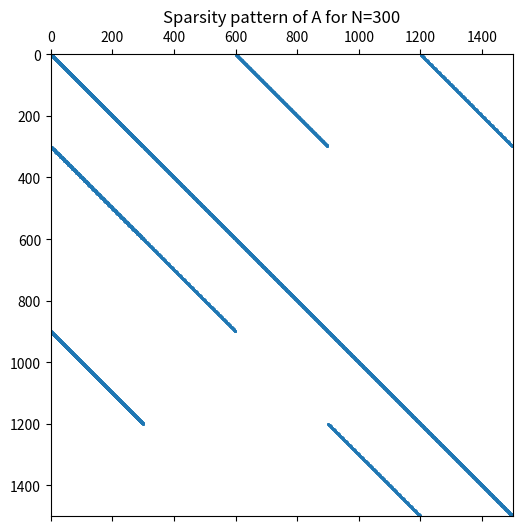
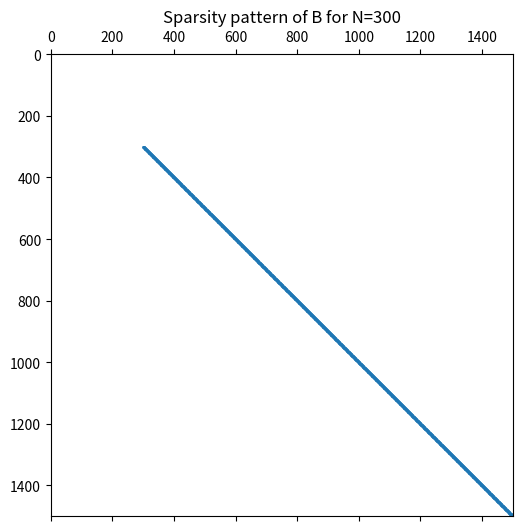
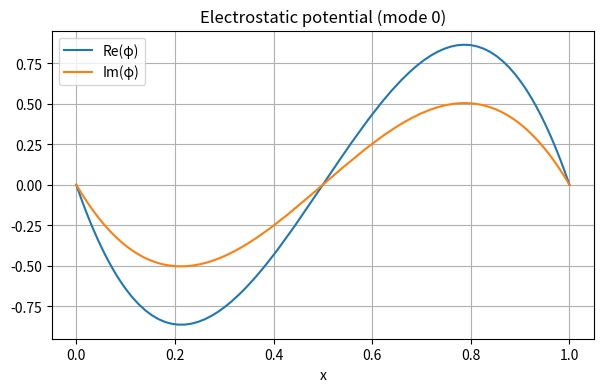
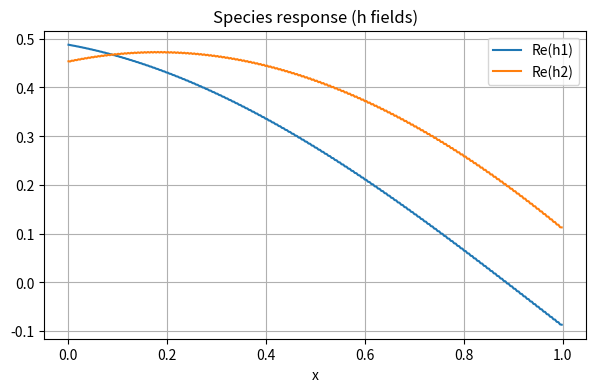
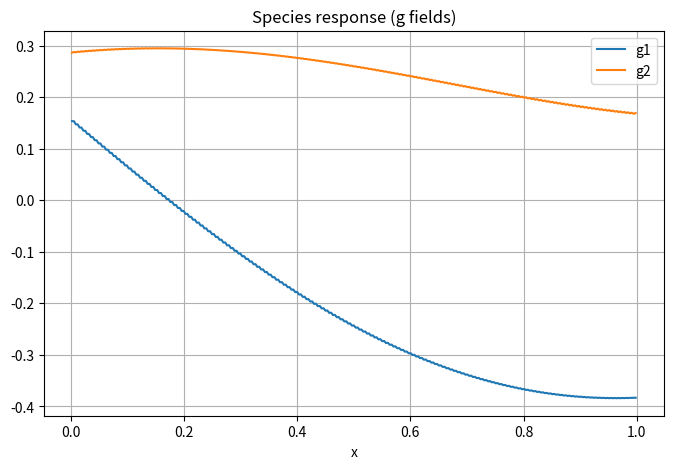

Reproduce these figures in Python, in order.
#This code is authored by Henry Johnson 05/05/2026
#Assignment: Final Project

import numpy as np
import matplotlib.pyplot as plt
from scipy.sparse import diags, eye, lil_matrix
from scipy.sparse.linalg import eigs

# parameters
N = 300
L = 1.0
dx = L/(N-1)

u = [1.0, -1.0] #Change these values to remove the symmetry of the problem
wp = [1.0, 1.0]

# derivative matrix (central diff)
main = np.zeros(N)
upper = np.ones(N-1)/(2*dx)
lower = -np.ones(N-1)/(2*dx)

D = diags([lower, main, upper], offsets=[-1, 0, 1], format='lil')

# second derivative matrix (central diff)
main = -2*np.ones(N)/dx**2
upper = np.ones(N-1)/dx**2
lower = np.ones(N-1)/dx**2

D2 = diags([lower, main, upper], [-1,0,1], format='lil')

I = eye(N,format='lil')

def build_AB():
    size=5*N
    A=lil_matrix((size,size),dtype=complex)
    B=lil_matrix((size,size),dtype=complex)
    
    def idx(block):
        return slice(block*N,(block+1)*N)
    
    phi,g1,h1,g2,h2 = 0,1,2,3,4
    
    # A matrix 
    
    # D2 * phi - wp^2 (h1 + h2) = 0
    A[idx(phi), idx(phi)] = D2
    A[idx(phi), idx(h1)] = -wp[0]**2 * I
    A[idx(phi), idx(h2)] = -wp[1]**2 * I
    
    #u1 * D * g1 - D2*phi = i omega g1
    A[idx(g1),idx(g1)]=u[0]*D
    A[idx(g1),idx(phi)]=-D2
    
    #u1*D*h1-g1=i * omega * h1
    A[idx(h1),idx(h1)]=u[0]*D
    A[idx(h1),idx(g1)]=-I
    
    #u2 * D * g2 - D2 * phi = i omega g2
    A[idx(g2),idx(g2)]=u[1]*D
    A[idx(g2),idx(phi)]=-D2
    
    #u2*D*h2-g2=i * omega * h2
    A[idx(h2),idx(h2)] = u[1]*D
    A[idx(h2),idx(g2)]=-I
    
    # B matrix
    
    B[idx(g1),idx(g1)]=I
    B[idx(h1),idx(h1)]=I
    B[idx(g2),idx(g2)]=I
    B[idx(h2),idx(h2)]=I
    
    return A.tocsr(), B.tocsr()

def apply_bc(A,B):
    A=A.tolil()
    B=B.tolil()
    
    # phi(0) = 0
    A[0,:] = 0 
    A[0,0] = 1
    B[0,:] = 0
    
    # phi(L) = 0
    A[N-1,:] = 0
    A[N-1,N-1] = 1 
    B[N-1,:] = 0
    
    return A.tocsr(), B.tocsr()

A, B = build_AB()
A, B = apply_bc(A, B)

# Sparsity patterns of A and B

plt.figure(figsize=(6,6))
plt.spy(A,markersize=1)
plt.title("Sparsity pattern of A for N=300")
plt.show()

plt.figure(figsize=(6,6))
plt.spy(B,markersize=1)
plt.title("Sparsity pattern of B for N=300")
plt.show()

np.random.seed(0)                               # makes every run solution have the same value
v0=np.ones(5*N,dtype=complex)

vals, vecs = eigs(A, M=B, k=6, sigma=0,v0=v0)  # changing k changes the number of generated eigenvalues
                                                # changing sigma changes where the eigenvalues are centered at
omega = -1j * vals
idx=np.argsort(np.imag(omega))[::-1]
omega=omega[idx]
vecs=vecs[:,idx]
print("Eigenvalues ω: ",omega)

mode = 0                                       # selects which mode we look at
X = vecs[:,mode]

#stores desired values from eigenfunction calculation into the vectors
phi = X[0*N:1*N]
g1 = X[1*N:2*N]
h1 = X[2*N:3*N]
g2 = X[3*N:4*N]
h2 = X[4*N:5*N]

# normalizes the functions
def normalize(v):
    return v / np.max(np.abs(v)) if np.max(np.abs(v)) > 0 else v

phi = normalize(phi)
g1 = normalize(g1)
h1 = normalize(h1)
g2 = normalize(g2)
h2 = normalize(h2)

x=np.linspace(0,L,N)

def smooth(v):
    return .5*(v[:-1] + v[1:])

x_mid = .5*(x[:-1] + x[1:])

#plots the real and imaginary parts of the electrostatic potential
plt.figure(figsize=(7,4))
plt.plot(x,np.real(phi),label="Re(φ)")
plt.plot(x,np.imag(phi),label="Im(φ)")
plt.title(f"Electrostatic potential (mode {mode})")
plt.xlabel("x")
plt.legend()
plt.grid()
plt.show()

#Plots the h fields (not discussed in report, just a diagnostic)
plt.figure(figsize=(7,4))
plt.plot(x_mid,np.real(smooth(h1)),label="Re(h1)")
plt.plot(x_mid,np.imag(smooth(h2)),label="Re(h2)")
plt.title("Species response (h fields)")
plt.xlabel("x")
plt.legend()
plt.grid()
plt.show()

#Plots the g fields (not discussed in report, just a diagnostic)
plt.figure(figsize=(8,5))
plt.plot(x_mid,np.real(smooth(g2)),label="g1")
plt.plot(x_mid,np.imag(smooth(g2)),label="g2")
plt.title("Species response (g fields)")
plt.xlabel("x")
plt.legend()
plt.grid()
plt.show()
